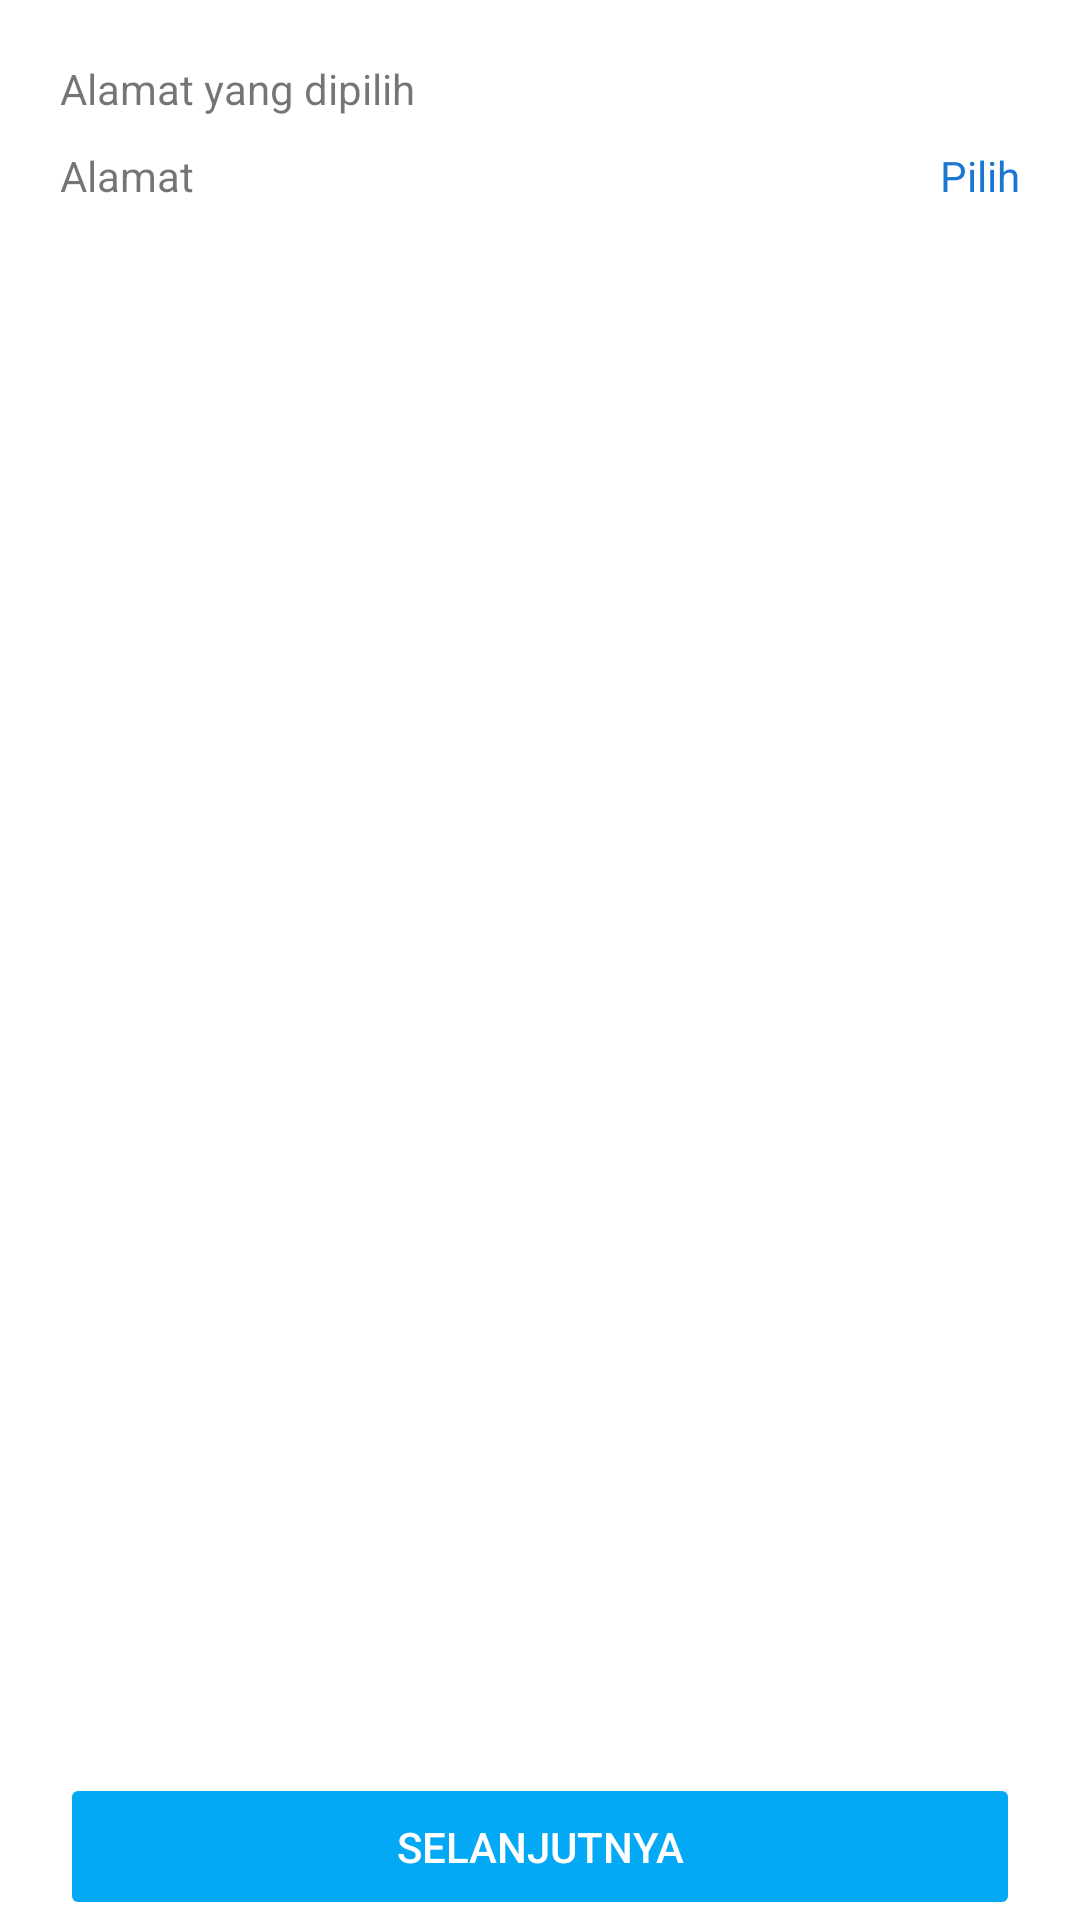

Android layout source for this screen:
<!-- AndroidManifest.xml: application theme Theme.SIAPrint -->
<!-- res/layout/fragment_keranjang.xml -->
<?xml version="1.0" encoding="utf-8"?>
<androidx.constraintlayout.widget.ConstraintLayout xmlns:android="http://schemas.android.com/apk/res/android"
    xmlns:tools="http://schemas.android.com/tools"
    android:layout_width="match_parent"
    android:layout_height="match_parent"
    xmlns:app="http://schemas.android.com/apk/res-auto"
    tools:context=".ui.keranjang.KeranjangFragment">

    <TextView
        android:id="@+id/tvLabelAlamat"
        android:layout_margin="@dimen/margin_layout_atas_samping_bawah"
        app:layout_constraintTop_toTopOf="parent"
        android:text="@string/alamatyangdipilih"
        android:layout_width="match_parent"
        android:layout_height="wrap_content"/>

    <TextView
        android:id="@+id/tvAlamat"
        android:text="Alamat"
        android:paddingTop="10dp"
        android:paddingBottom="10dp"
        android:layout_marginLeft="@dimen/margin_layout_atas_samping_bawah"
        app:layout_constraintTop_toBottomOf="@id/tvLabelAlamat"
        app:layout_constraintLeft_toLeftOf="parent"
        app:layout_constraintRight_toLeftOf="@id/tvPilihAlamat"
        android:layout_width="0dp"
        android:layout_height="wrap_content"/>

    <TextView
        android:id="@+id/tvPilihAlamat"
        android:text="Pilih"
        android:textColor="#1976D2"
        android:gravity="center"
        android:layout_marginRight="@dimen/margin_layout_atas_samping_bawah"
        app:layout_constraintTop_toTopOf="@id/tvAlamat"
        app:layout_constraintBottom_toBottomOf="@id/tvAlamat"
        app:layout_constraintRight_toRightOf="parent"
        android:layout_width="wrap_content"
        android:layout_height="0dp"/>

    <androidx.recyclerview.widget.RecyclerView
        android:id="@+id/recyclerView"
        app:layoutManager="androidx.recyclerview.widget.LinearLayoutManager"
        tools:listitem="@layout/layout_item_keranjang"
        app:layout_constraintTop_toBottomOf="@id/tvAlamat"
        app:layout_constraintBottom_toTopOf="@id/btnNext"
        android:layout_width="match_parent"
        android:layout_height="0dp"/>

    <Button
        android:enabled="false"
        android:id="@+id/btnNext"
        android:layout_marginRight="@dimen/padding_layout_atas_samping_bawah"
        android:layout_marginLeft="@dimen/padding_layout_atas_samping_bawah"
        app:layout_constraintBottom_toBottomOf="parent"
        android:text="@string/next"
        android:theme="@style/ButtonPrimary"
        android:layout_width="match_parent"
        android:layout_height="wrap_content"/>

</androidx.constraintlayout.widget.ConstraintLayout>
<!-- res/layout/layout_item_keranjang.xml (included above) -->
<?xml version="1.0" encoding="utf-8"?>
<layout xmlns:android="http://schemas.android.com/apk/res/android"
    xmlns:app="http://schemas.android.com/apk/res-auto">
    <data>
        <variable
            name="model"
            type="com.dalamsyah.siaprint.models.Basket" />
        <variable
            name="clickListener"
            type="com.dalamsyah.siaprint.ui.keranjang.KeranjangListener" />
    </data>

    <androidx.constraintlayout.widget.ConstraintLayout
        android:layout_width="match_parent"
        android:layout_height="wrap_content">

        <androidx.cardview.widget.CardView
            android:onClick="@{()->clickListener.onClick(model)}"
            app:cardUseCompatPadding="true"
            android:layout_margin="10dp"
            android:layout_width="match_parent"
            android:layout_height="wrap_content"
            app:layout_constraintTop_toTopOf="parent">

            <androidx.constraintlayout.widget.ConstraintLayout
                android:layout_width="match_parent"
                android:layout_height="wrap_content">

                <TextView
                    android:id="@+id/tvFileName"
                    android:gravity="center_vertical"
                    android:layout_width="0dp"
                    android:layout_height="match_parent"
                    app:layout_constraintLeft_toLeftOf="parent"
                    app:layout_constraintRight_toLeftOf="@id/btnRemove"
                    android:padding="20dp"
                    android:text="@{String.valueOf(model.filename)}" />

                <ImageView
                    android:id="@+id/btnRemove"
                    app:bindImageViewSrc="@{model.selected}"
                    android:layout_margin="10dp"
                    app:layout_constraintTop_toTopOf="parent"
                    app:layout_constraintBottom_toBottomOf="parent"
                    app:layout_constraintRight_toRightOf="parent"
                    android:layout_width="30dp"
                    android:layout_height="30dp"/>

            </androidx.constraintlayout.widget.ConstraintLayout>

        </androidx.cardview.widget.CardView>

    </androidx.constraintlayout.widget.ConstraintLayout>
</layout>
<!-- resources referenced by this layout -->
<resources>
  <dimen name="margin_layout_atas_samping_bawah">20dp</dimen>
  <dimen name="padding_layout_atas_samping_bawah">20dp</dimen>
  <string name="alamatyangdipilih">Alamat yang dipilih</string>
  <string name="next">Selanjutnya</string>
  <style name="ButtonPrimary" parent="Widget.AppCompat.Button.Colored">
          <item name="android:backgroundTint" tools:targetApi="lollipop">@color/blue_500_siaprint</item>
          <item name="android:textColor">@color/white</item>
          <item name="color">@color/white</item>
          <item name="android:padding">@dimen/padding_button</item>
      </style>
  <style name="Theme.SIAPrint" parent="Theme.MaterialComponents.DayNight.DarkActionBar">
          
          <item name="colorPrimary">@color/blue_500_siaprint</item>
          <item name="colorPrimaryVariant">@color/blue_700_siaprint</item>
          <item name="colorOnPrimary">@color/white</item>
          
          <item name="colorSecondary">#D32F2F</item>
          <item name="colorSecondaryVariant">@color/white</item>
          <item name="colorOnSecondary">@color/black</item>
          
          
          <item name="android:statusBarColor" tools:targetApi="l">?attr/colorSecondaryVariant</item>
          <item name="android:windowLightStatusBar" tools:targetApi="m">true</item>
  </style>
  <color name="blue_500_siaprint">#03A9F4</color>
  <color name="white">#FFFFFFFF</color>
  <dimen name="padding_button">15dp</dimen>
  <color name="blue_700_siaprint">#0288D1</color>
  <color name="black">#FF000000</color>
</resources>
